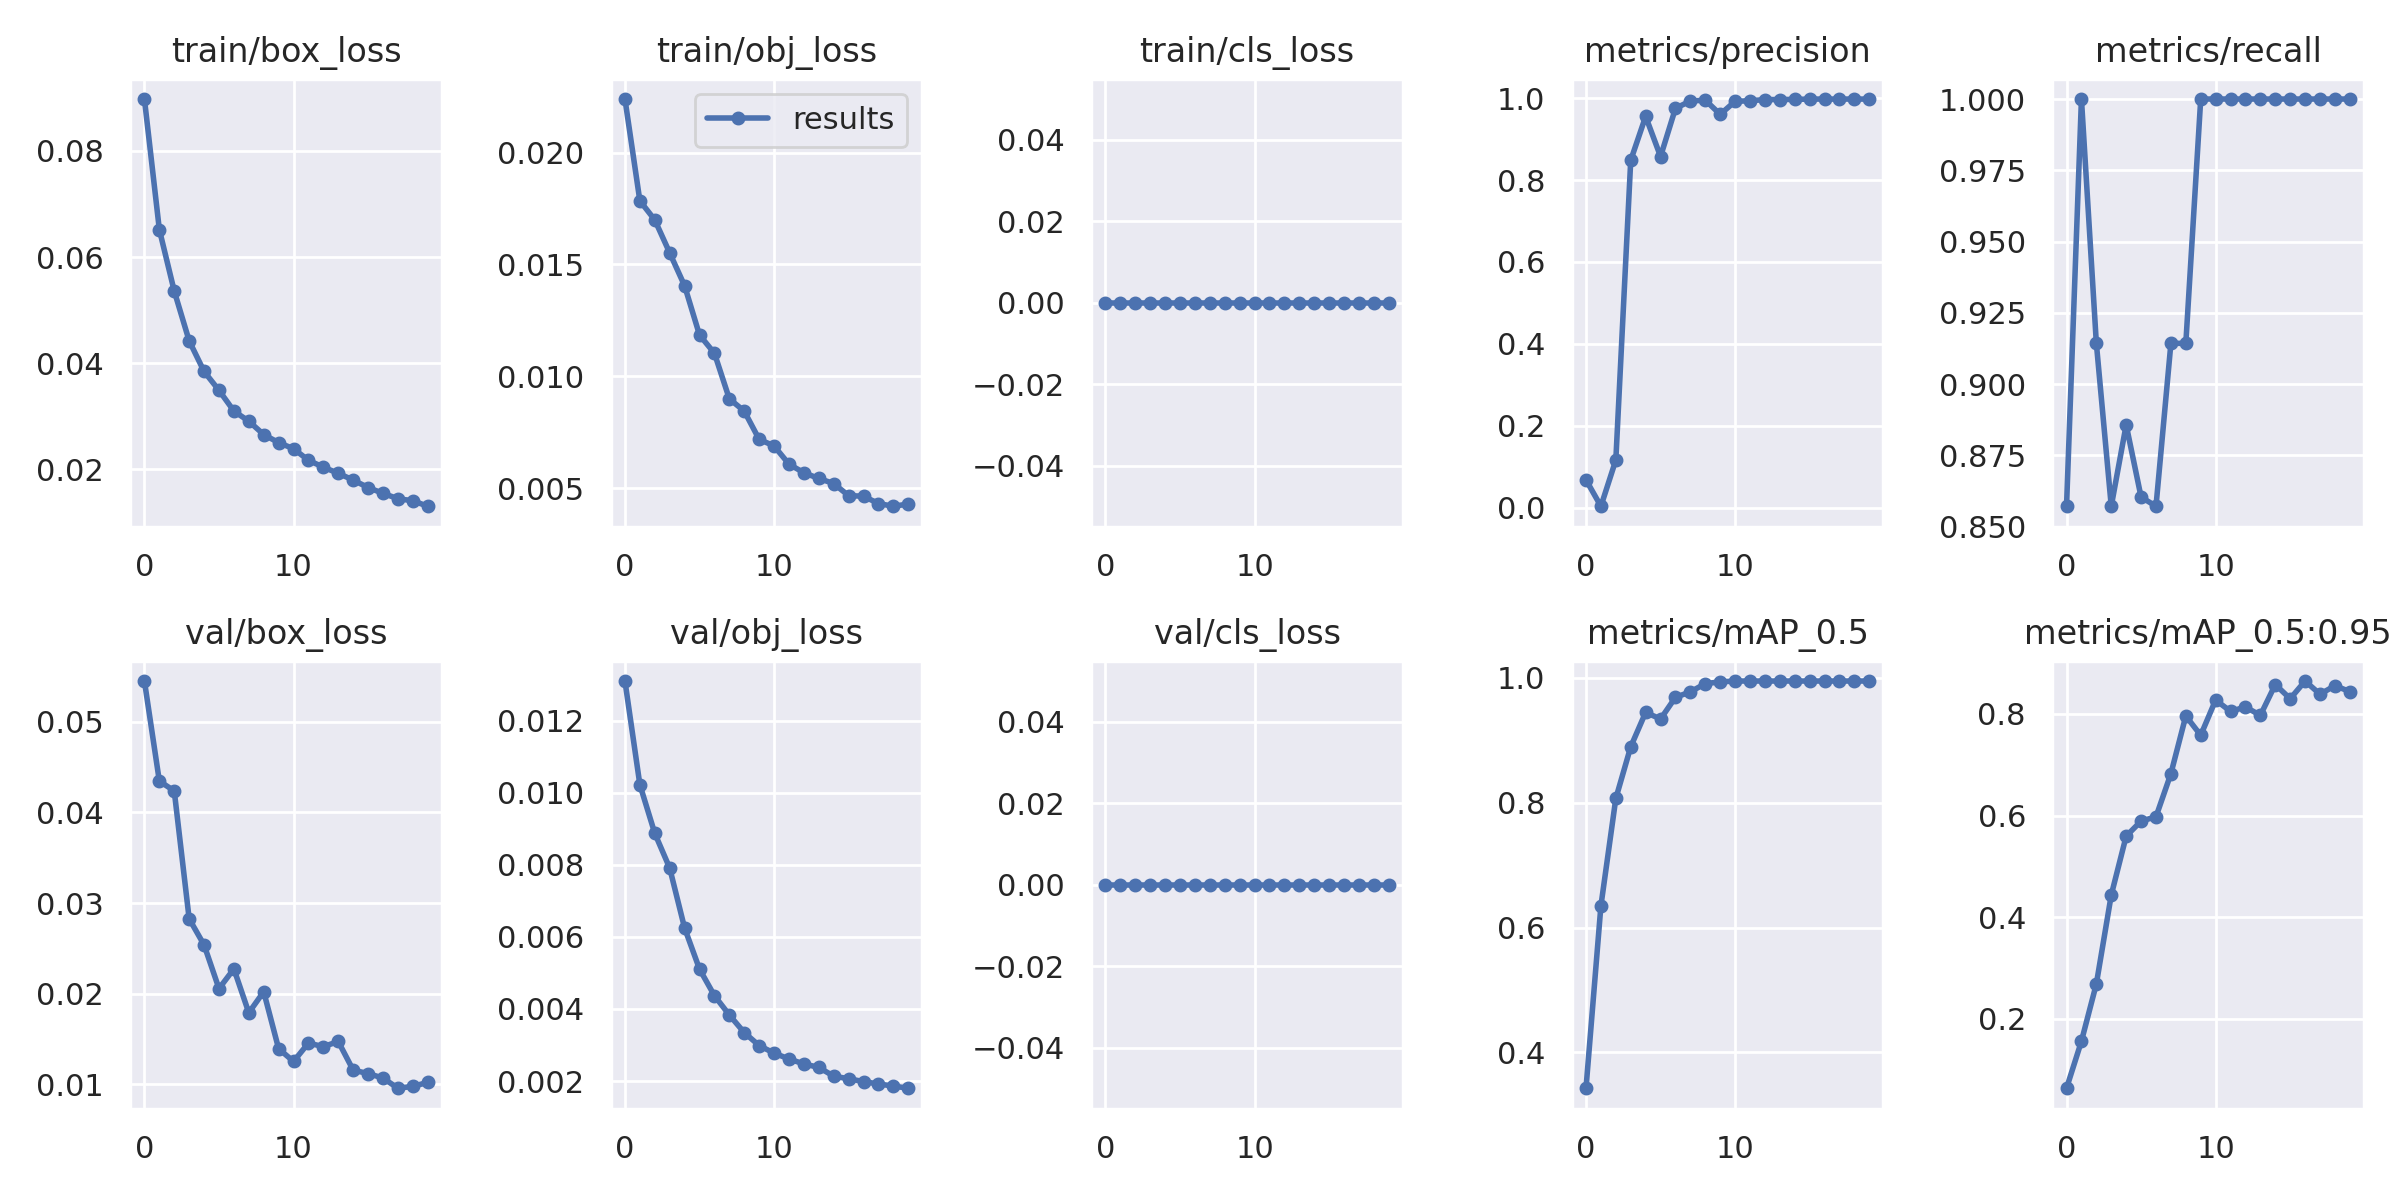

The data file committed next to this chart (first rows):
epoch, train/box_loss, train/obj_loss, train/cls_loss, metrics/precision, metrics/recall, metrics/mAP_0.5, metrics/mAP_0.5:0.95, val/box_loss, val/obj_loss, val/cls_loss, x/lr0, x/lr1, x/lr2
0, 0.0898, 0.02239, 0, 0.06777, 0.8571, 0.3425, 0.06308, 0.05448, 0.0131, 0, 0.07014, 0.003318, 0.003318
1, 0.06519, 0.01784, 0, 0.003333, 1, 0.6349, 0.1557, 0.04345, 0.01022, 0, 0.03981, 0.006322, 0.006322
2, 0.05358, 0.01699, 0, 0.1162, 0.9143, 0.8069, 0.2685, 0.04236, 0.008874, 0, 0.009148, 0.008996, 0.008996
3, 0.0442, 0.01552, 0, 0.8484, 0.8571, 0.8897, 0.4435, 0.02826, 0.007911, 0, 0.008515, 0.008515, 0.008515
4, 0.03843, 0.01405, 0, 0.9556, 0.8857, 0.9447, 0.5594, 0.02538, 0.006246, 0, 0.008515, 0.008515, 0.008515
5, 0.03487, 0.01185, 0, 0.8576, 0.8604, 0.9342, 0.589, 0.02056, 0.005107, 0, 0.00802, 0.00802, 0.00802
6, 0.03096, 0.01103, 0, 0.9754, 0.8571, 0.9689, 0.5976, 0.02273, 0.004371, 0, 0.007525, 0.007525, 0.007525
7, 0.02904, 0.008997, 0, 0.9933, 0.9143, 0.9776, 0.6825, 0.0179, 0.003834, 0, 0.00703, 0.00703, 0.00703
8, 0.02652, 0.008447, 0, 0.9952, 0.9143, 0.9909, 0.7961, 0.02022, 0.003346, 0, 0.006535, 0.006535, 0.006535
9, 0.025, 0.007186, 0, 0.9607, 1, 0.9936, 0.758, 0.01393, 0.002986, 0, 0.00604, 0.00604, 0.00604
10, 0.02386, 0.006891, 0, 0.9925, 1, 0.995, 0.8275, 0.01252, 0.002776, 0, 0.005545, 0.005545, 0.005545
11, 0.02168, 0.006078, 0, 0.9939, 1, 0.995, 0.805, 0.01456, 0.002614, 0, 0.00505, 0.00505, 0.00505
12, 0.02038, 0.005692, 0, 0.9968, 1, 0.995, 0.8138, 0.01416, 0.002476, 0, 0.004555, 0.004555, 0.004555
13, 0.01921, 0.005437, 0, 0.9967, 1, 0.995, 0.7973, 0.01473, 0.00238, 0, 0.00406, 0.00406, 0.00406
14, 0.01795, 0.005211, 0, 0.9973, 1, 0.995, 0.8579, 0.01157, 0.002136, 0, 0.003565, 0.003565, 0.003565
15, 0.01653, 0.004668, 0, 0.9979, 1, 0.995, 0.83, 0.01119, 0.002066, 0, 0.00307, 0.00307, 0.00307
16, 0.01544, 0.004646, 0, 0.9981, 1, 0.995, 0.8648, 0.0107, 0.001986, 0, 0.002575, 0.002575, 0.002575
17, 0.01442, 0.004317, 0, 0.9979, 1, 0.995, 0.8389, 0.00957, 0.00192, 0, 0.00208, 0.00208, 0.00208
18, 0.01404, 0.004196, 0, 0.9981, 1, 0.995, 0.8557, 0.009777, 0.001862, 0, 0.001585, 0.001585, 0.001585
19, 0.01301, 0.004295, 0, 0.9979, 1, 0.995, 0.844, 0.01022, 0.001801, 0, 0.00109, 0.00109, 0.00109
